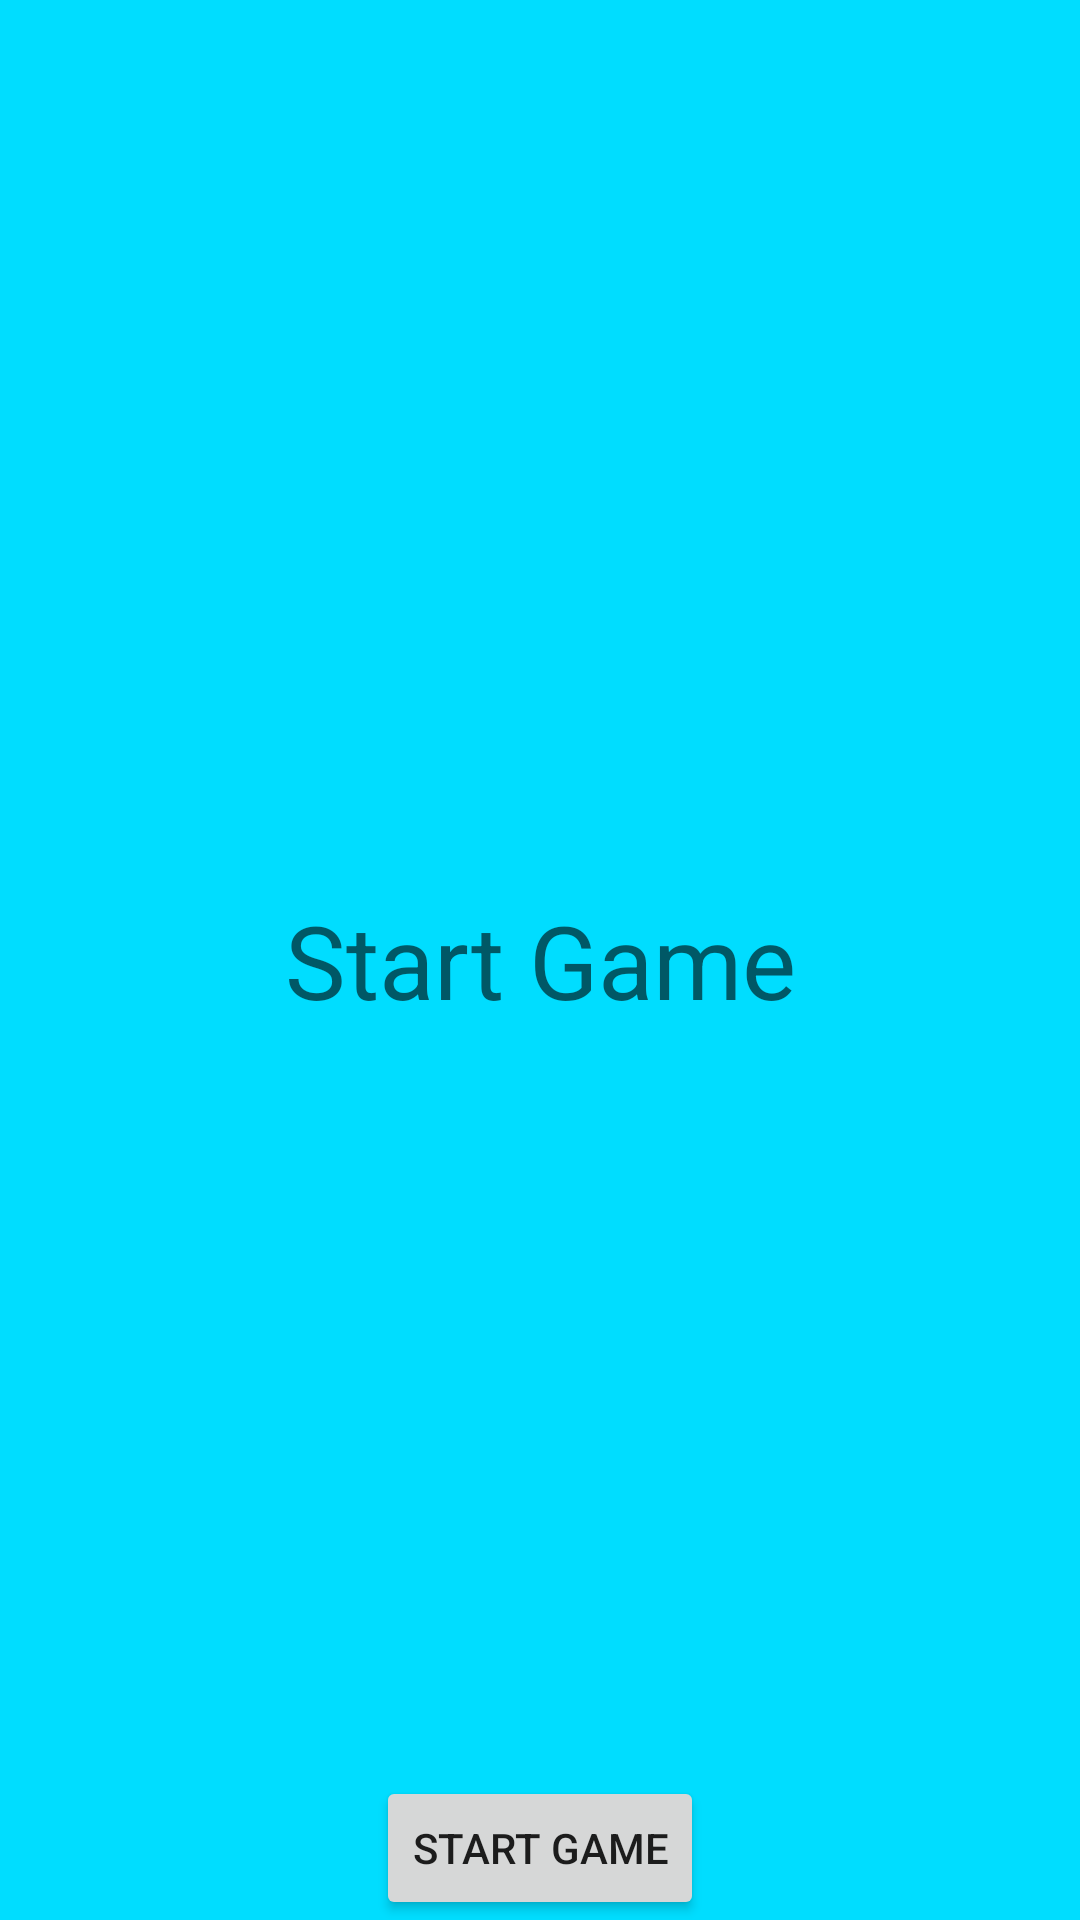

Write the Android layout XML for this screen, with the resource values it uses.
<!-- AndroidManifest.xml: application theme Theme.AndroidNavigationComponent -->
<!-- res/layout/fragment_start.xml -->
<?xml version="1.0" encoding="utf-8"?>
<FrameLayout xmlns:android="http://schemas.android.com/apk/res/android"
    xmlns:tools="http://schemas.android.com/tools"
    android:layout_width="match_parent"
    android:layout_height="match_parent"
    tools:context=".fragment.StartFragment">

    
    <TextView
        android:layout_width="match_parent"
        android:layout_height="match_parent"
        android:text="Start Game"
        android:gravity="center"
        android:background="@android:color/holo_blue_bright"
        android:textAppearance="@style/TextAppearance.AppCompat.Display1"
        />

    <Button
        android:id="@+id/startGameButton"
        android:layout_width="wrap_content"
        android:layout_height="wrap_content"
        android:text="start game"
        android:layout_gravity="center_horizontal|bottom">

    </Button>

</FrameLayout>
<!-- resources referenced by this layout -->
<resources>
  <style name="Theme.AndroidNavigationComponent" parent="Theme.AppCompat.Light.DarkActionBar">
          
          <item name="colorPrimary">@color/purple_500</item>
          <item name="colorPrimaryDark">@color/purple_700</item>
          <item name="colorAccent">@color/teal_200</item>
          
      </style>
  <!-- not gathered from this repository: default colours our renderer supplied (Android Studio template values) -->
  <color name="purple_500">#FF6200EE</color>
  <color name="purple_700">#FF3700B3</color>
  <color name="teal_200">#FF03DAC5</color>
</resources>
